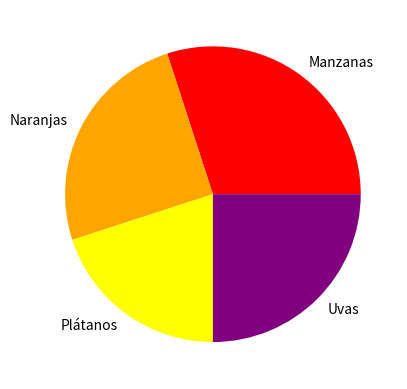

Python code for this plot:
import matplotlib.pyplot as plt
etiquetas = ['Manzanas', 'Naranjas', 'Plátanos', 'Uvas']
tamaños = [30, 25, 20, 25]
colores = ["red","orange","yellow","purple"]
plt.pie(tamaños,labels=etiquetas,colors=colores)
plt.show()